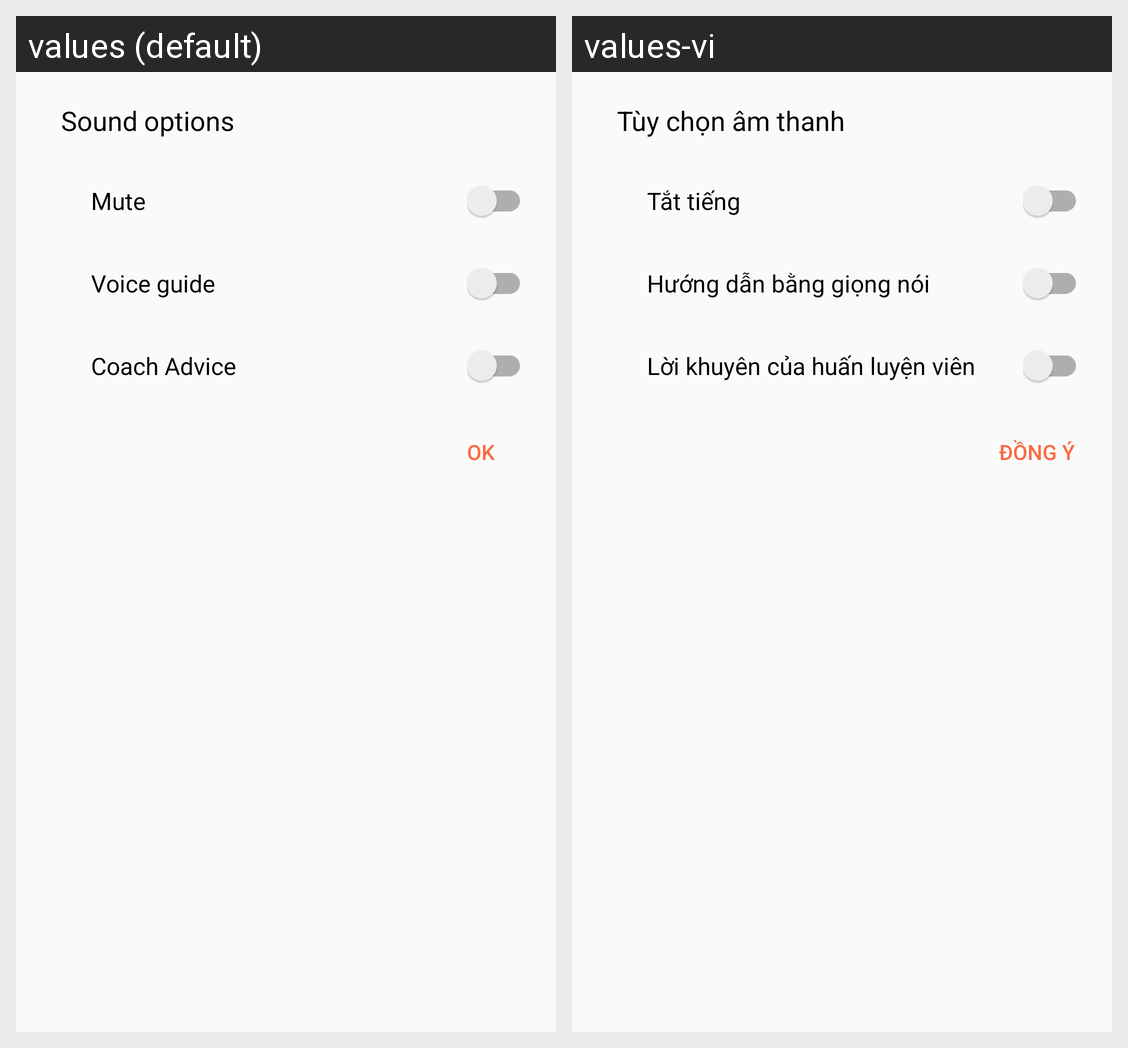

Here is an Android app screen in its default locale and in the app's own translations. Write out the translated-string differences for the strings that appear on this screen.
Android screen res/layout/dialog_sound_option.xml rendered under 2 locales, left to right: values (default), values-vi. Device: Nexus 5 (rendered at 1080×1920; each locale shown at half size, 540×960, under a caption strip naming it); theme AppTheme.
Strings drawn on this screen, with the default value and each locale's value (text and hints the layout hard-codes, and strings that could not be matched under every locale, appear in the picture but are not listed):

title_sound_option
  values: Sound options
  values-vi: Tùy chọn âm thanh

mute
  values: Mute
  values-vi: Tắt tiếng

voice_guide
  values: Voice guide
  values-vi: Hướng dẫn bằng giọng nói

coach_tips
  values: Coach Advice
  values-vi: Lời khuyên của huấn luyện viên

ok
  values: OK
  values-vi: Đồng ý
